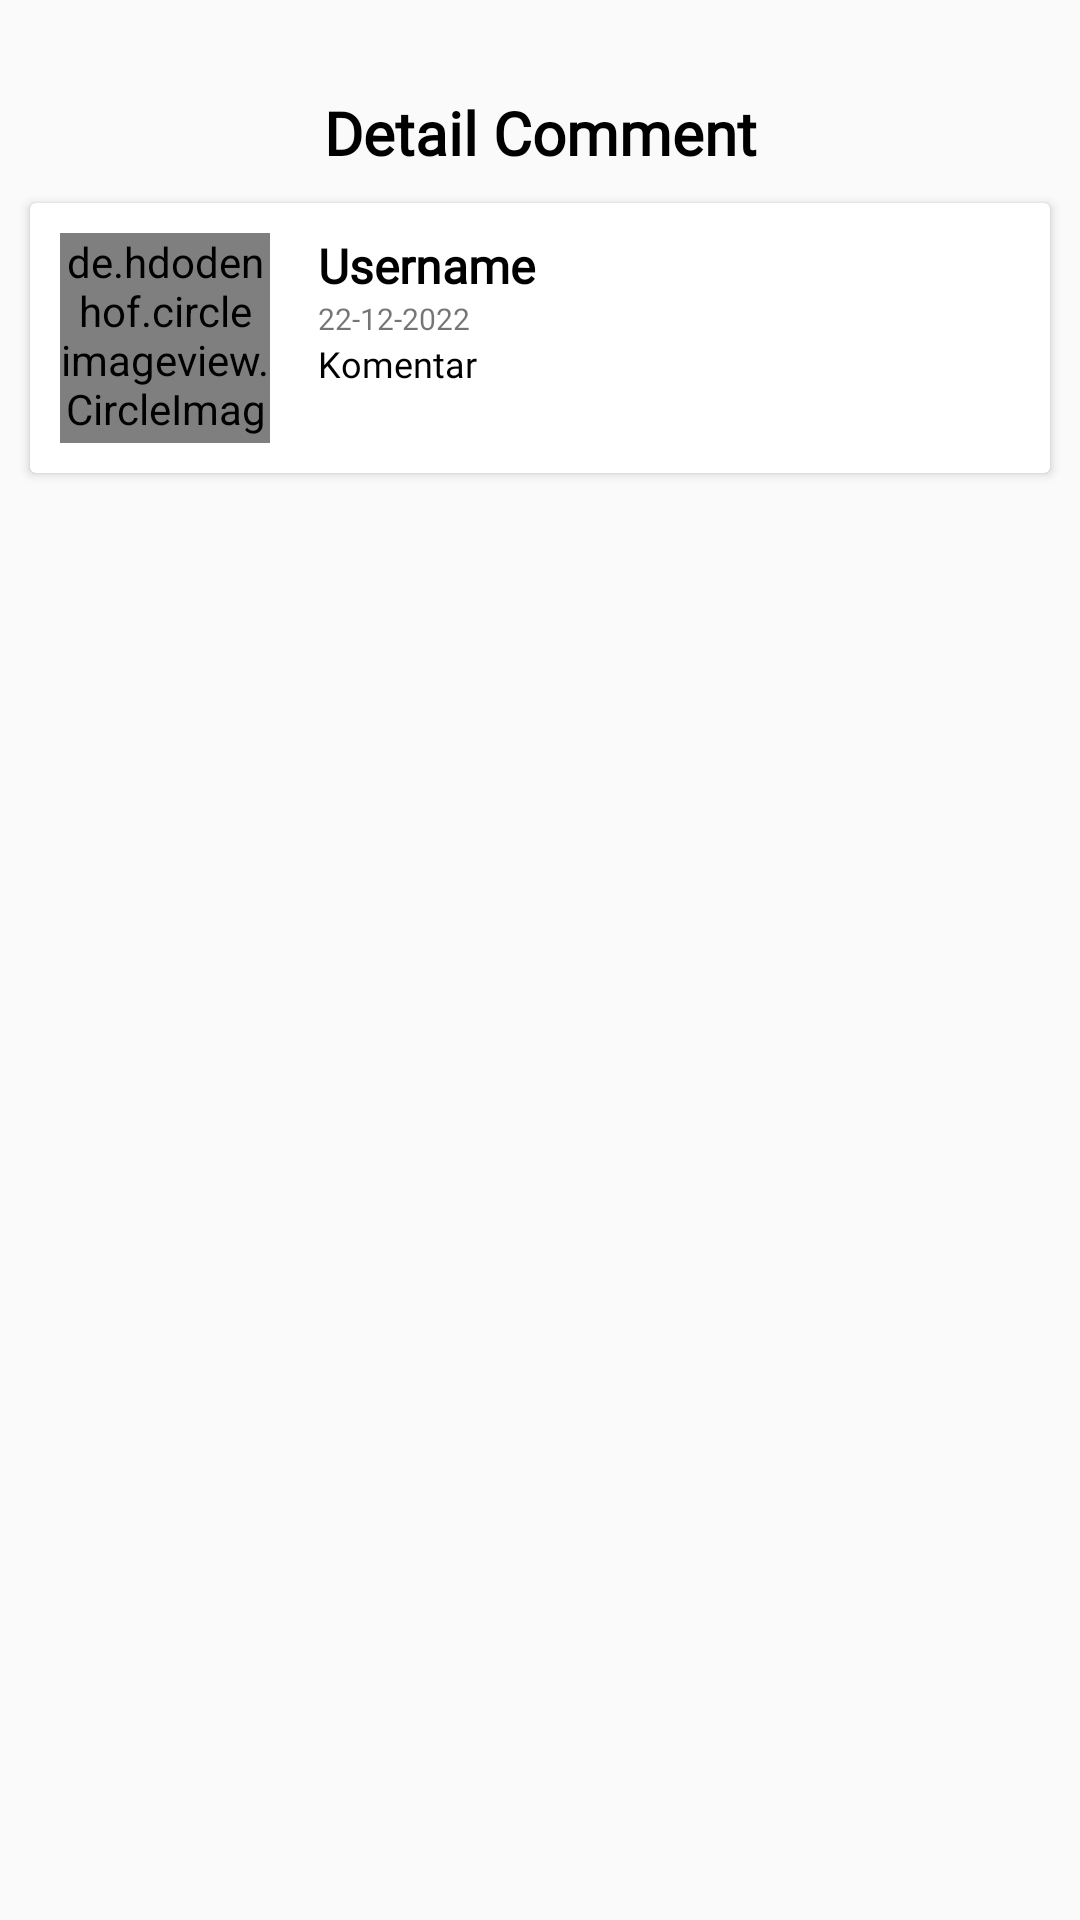

Layout XML and referenced resources for this Android screen:
<!-- AndroidManifest.xml: application theme Theme.Capstone -->
<!-- res/layout/activity_detail_comment.xml -->
<?xml version="1.0" encoding="utf-8"?>
<androidx.constraintlayout.widget.ConstraintLayout xmlns:android="http://schemas.android.com/apk/res/android"
    xmlns:app="http://schemas.android.com/apk/res-auto"
    xmlns:tools="http://schemas.android.com/tools"
    android:layout_width="match_parent"
    android:layout_height="match_parent"
    tools:context=".ui.detail_comment.DetailCommentActivity">

    <ImageView
        android:id="@+id/btnBack"
        android:layout_width="40dp"
        android:layout_height="40dp"
        android:layout_marginStart="24dp"
        android:layout_marginTop="24dp"
        android:src="@drawable/ic_back_b"
        app:layout_constraintStart_toStartOf="parent"
        app:layout_constraintTop_toTopOf="parent" />

    <TextView
        android:id="@+id/textView"
        android:layout_width="wrap_content"
        android:layout_height="wrap_content"
        android:fontFamily="@font/poppins_bold"
        android:text="Detail Comment"
        android:textColor="@color/black"
        android:textSize="20sp"
        android:textStyle="bold"
        app:layout_constraintBottom_toBottomOf="@+id/btnBack"
        app:layout_constraintEnd_toEndOf="parent"
        app:layout_constraintStart_toStartOf="parent"
        app:layout_constraintTop_toTopOf="@+id/btnBack" />

    <androidx.cardview.widget.CardView
        android:id="@+id/cardView2"
        android:layout_width="match_parent"
        android:layout_height="wrap_content"
        android:layout_margin="10dp"
        android:layout_marginTop="32dp"
        app:layout_constraintEnd_toEndOf="parent"
        app:layout_constraintStart_toStartOf="parent"
        app:layout_constraintTop_toBottomOf="@+id/textView">

        <androidx.constraintlayout.widget.ConstraintLayout
            android:layout_width="match_parent"
            android:layout_height="match_parent"
            android:layout_margin="10dp">

            <de.hdodenhof.circleimageview.CircleImageView
                android:id="@+id/ivAvatarUser"
                android:layout_width="70dp"
                android:layout_height="70dp"
                android:src="@drawable/sample_event"
                app:layout_constraintStart_toStartOf="parent"
                app:layout_constraintTop_toTopOf="parent" />

            <TextView
                android:id="@+id/tvUsernameComment"
                android:layout_width="0dp"
                android:layout_height="wrap_content"
                android:layout_marginStart="16dp"
                android:fontFamily="@font/poppins"
                android:text="Username"
                android:textColor="@color/black"
                android:textSize="16sp"
                android:textStyle="bold"
                app:layout_constraintEnd_toEndOf="parent"
                app:layout_constraintStart_toEndOf="@+id/ivAvatarUser"
                app:layout_constraintTop_toTopOf="@+id/ivAvatarUser" />

            <TextView
                android:id="@+id/tvCreated"
                android:layout_width="wrap_content"
                android:layout_height="wrap_content"
                android:fontFamily="@font/poppins"
                android:text="22-12-2022"
                android:textSize="10sp"
                app:layout_constraintStart_toStartOf="@+id/tvUsernameComment"
                app:layout_constraintTop_toBottomOf="@+id/tvUsernameComment" />


            <TextView
                android:id="@+id/tvComment"
                android:layout_width="0dp"
                android:layout_height="wrap_content"
                android:layout_marginEnd="8dp"
                android:fontFamily="@font/poppins"
                android:text="Komentar"
                android:textColor="@color/black"
                android:textSize="12sp"
                app:layout_constraintEnd_toEndOf="parent"
                app:layout_constraintStart_toStartOf="@+id/tvUsernameComment"
                app:layout_constraintTop_toBottomOf="@+id/tvCreated" />


        </androidx.constraintlayout.widget.ConstraintLayout>
    </androidx.cardview.widget.CardView>

    <Button
        android:id="@+id/btnDeleteComment"
        android:layout_width="wrap_content"
        android:layout_height="wrap_content"
        android:background="@drawable/button2"
        android:text="Hapus Komentar"
        android:layout_marginStart="16dp"
        android:visibility="invisible"
        android:layout_marginTop="16dp"
        android:padding="16dp"
        android:textColor="@color/black"
        app:layout_constraintEnd_toEndOf="parent"
        app:layout_constraintHorizontal_bias="0.052"
        app:layout_constraintStart_toStartOf="parent"
        app:layout_constraintTop_toBottomOf="@+id/cardView2" />

    <ProgressBar
        android:id="@+id/progressBarDetailComment"
        android:layout_width="wrap_content"
        android:layout_height="wrap_content"
        android:visibility="invisible"
        app:layout_constraintBottom_toBottomOf="parent"
        app:layout_constraintEnd_toEndOf="parent"
        app:layout_constraintStart_toStartOf="parent"
        app:layout_constraintTop_toTopOf="parent" />

    <Button
        android:id="@+id/btnUpdateComment"
        android:layout_width="wrap_content"
        android:layout_height="wrap_content"
        android:background="@drawable/button1"
        android:layout_marginEnd="32dp"
        android:padding="16dp"
        android:visibility="invisible"
        android:textColor="@color/white"
        app:layout_constraintHorizontal_bias="0.052"
        android:text="Edit Komentar"
        app:layout_constraintBottom_toBottomOf="@+id/btnDeleteComment"
        app:layout_constraintEnd_toEndOf="parent"
        app:layout_constraintTop_toTopOf="@+id/btnDeleteComment" />



</androidx.constraintlayout.widget.ConstraintLayout>
<!-- resources referenced by this layout -->
<resources>
  <color name="black">#FF000000</color>
  <color name="white">#FFFFFFFF</color>
  <!-- drawable button1 (drawable) -->
  <?xml version="1.0" encoding="utf-8"?>
  <shape xmlns:android="http://schemas.android.com/apk/res/android"    android:shape="rectangle">    <solid android:color="@color/color_1"/>    <corners        android:radius="15dp"/></shape>
  <!-- drawable button2 (drawable) -->
  <?xml version="1.0" encoding="utf-8"?>
  <shape xmlns:android="http://schemas.android.com/apk/res/android"    android:shape="rectangle">    <solid android:color="@color/color_3"/>    <corners        android:radius="15dp"/></shape>
  <!-- drawable sample_event: png bitmap (drawable-v24, 13568 bytes) -->
  <style name="Theme.Capstone" parent="Theme.MaterialComponents.Light.DarkActionBar.Bridge">
          
          <item name="colorPrimary">@color/color_1</item>
          <item name="colorPrimaryVariant">@color/color_1</item>
          <item name="colorOnPrimary">@color/white</item>
          
          <item name="colorSecondary">@color/teal_200</item>
          <item name="colorSecondaryVariant">@color/teal_700</item>
          <item name="colorOnSecondary">@color/black</item>
          
          <item name="android:statusBarColor" tools:targetApi="l">?attr/colorPrimaryVariant</item>
          
      </style>
  <color name="color_1">#51AD99</color>
  <color name="color_3">#FFFFFF</color>
  <color name="teal_200">#FF03DAC5</color>
  <color name="teal_700">#FF018786</color>
</resources>
